Run: headless pygame with SDL's dummy video driver; simulated clock (each Clock.tick advances the game by its frame time, no real sleeping); random seed 0; keys injected as events and as key.get_pressed() state; mouse plan: one left click at the window centre at the start of phase 2, then a move to the lower-right quarter at the start of phase 3.
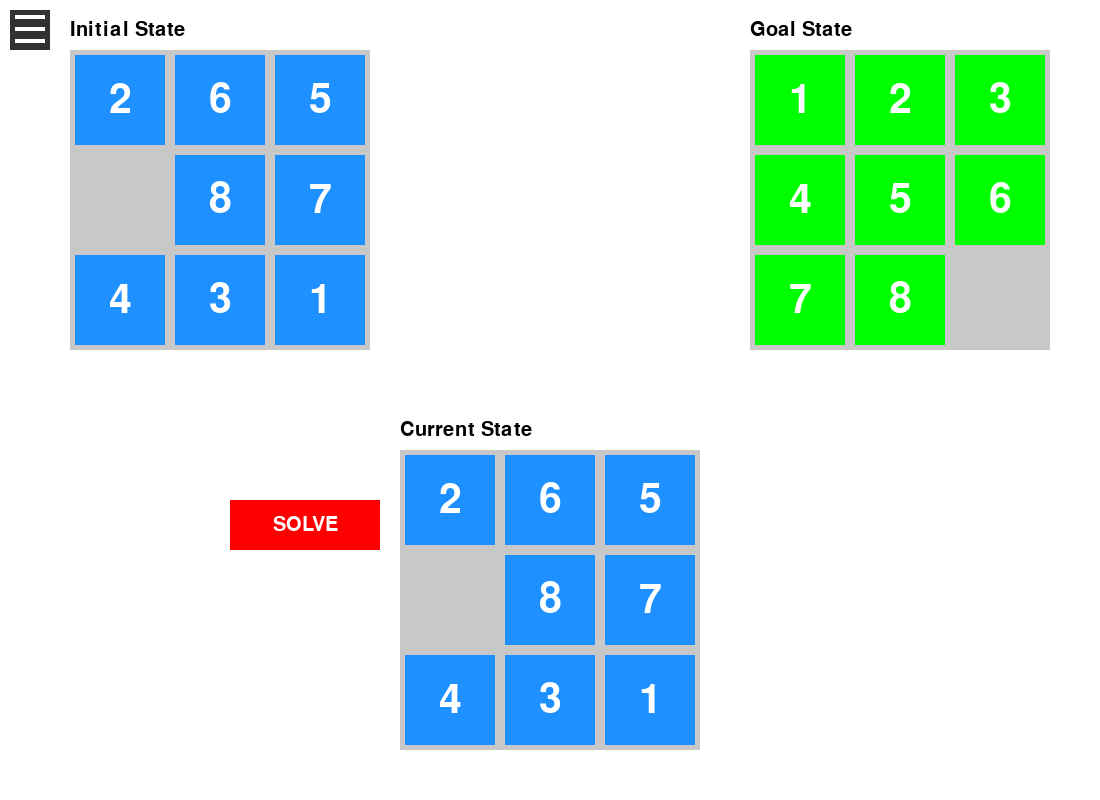
Frame 1 of 4 · flips 1–60 · no input
Frame 2 of 4 · flips 61–180 · clicked the window centre · tapped SPACE, RETURN · held RIGHT (→), D · screen unchanged from frame 1, image omitted
Frame 3 of 4 · flips 181–300 · moved the mouse to the lower-right quarter · held DOWN (↓), S · screen unchanged from frame 2, image omitted
Frame 4 of 4 · flips 301–420 · held LEFT (←), A, UP (↑), W · screen unchanged from frame 3, image omitted

The pygame program that drew these frames:

import pygame
import sys
from collections import deque
import copy
import time
from queue import PriorityQueue
# Khởi tạo pygame
pygame.init()

# Các hằng số
MENU_WIDTH = 200
WIDTH = 1100  # Increased to accommodate menu
HEIGHT = 800  # Larger window
GRID_SIZE = 3
CELL_SIZE = 100  # Smaller cells for better layout
GRID_PADDING = 50
WHITE = (255, 255, 255)
BLACK = (0, 0, 0)
GRAY = (200, 200, 200)
BLUE = (30, 144, 255)
GREEN = (0, 255, 0)
RED = (255, 0, 0)
FONT = pygame.font.SysFont('Arial', 60)
BUTTON_FONT = pygame.font.SysFont('Arial', 30)
MENU_COLOR = (50, 50, 50)
MENU_BUTTON_COLOR = (70, 70, 70)
MENU_HOVER_COLOR = (90, 90, 90)
MENU_HIDDEN = True  # Start with hidden menu
INFO_COLOR = (50, 50, 150)
INFO_BG = (220, 220, 220)
POPUP_WIDTH = 400
POPUP_HEIGHT = 200

# Tạo cửa sổ
screen = pygame.display.set_mode((WIDTH, HEIGHT))
# Fixed method name

# Trạng thái ban đầu và trạng thái đích
initial_state = [
    [2, 6, 5],
    [0, 8, 7],
    [4, 3, 1]
]

goal_state = [
    [1, 2, 3],
    [4, 5, 6],
    [7, 8, 0]
]

# Tìm vị trí ô trống (0)
def find_empty(state):
    for i in range(GRID_SIZE):
        for j in range(GRID_SIZE):
            if state[i][j] == 0:
                return i, j
    return -1, -1

# Kiểm tra trạng thái đích
def is_goal(state):
    return state == goal_state

# Hàm sinh các trạng thái kế tiếp
def get_neighbors(state):
    neighbors = []
    empty_i, empty_j = find_empty(state)
    
    # Các hướng di chuyển: lên, xuống, trái, phải
    directions = [(-1, 0), (1, 0), (0, -1), (0, 1)]
    
    for di, dj in directions:
        new_i, new_j = empty_i + di, empty_j + dj
        
        if 0 <= new_i < GRID_SIZE and 0 <= new_j < GRID_SIZE:
            new_state = copy.deepcopy(state)
            # Hoán đổi vị trí ô trống với ô xung quanh
            new_state[empty_i][empty_j], new_state[new_i][new_j] = new_state[new_i][new_j], new_state[empty_i][empty_j]
            neighbors.append(new_state)
    
    return neighbors

# Chuyển đổi trạng thái ma trận thành tuple để có thể hash
def state_to_tuple(state):
    return tuple(tuple(row) for row in state)

# Thuật toán BFS
def bfs(initial_state):
    start_time = time.time()
    queue = deque([(initial_state, [initial_state])])  # Store state and path
    visited = {state_to_tuple(initial_state)}
    
    while queue and time.time() - start_time < 30:
        current_state, path = queue.popleft()
        
        if is_goal(current_state):
            return path
        
        for neighbor in get_neighbors(current_state):
            neighbor_tuple = state_to_tuple(neighbor)
            if neighbor_tuple not in visited:
                visited.add(neighbor_tuple)
                queue.append((neighbor, path + [neighbor]))
    
    return None

def dfs(initial_state, max_depth=30):
    start_time = time.time()
    stack = [(initial_state, [initial_state], 0)]  # (state, path, depth)
    visited = {state_to_tuple(initial_state)}
    
    while stack and time.time() - start_time < 30:
        current_state, path, depth = stack.pop()
        
        if is_goal(current_state):
            return path
            
        if depth < max_depth:
            neighbors = get_neighbors(current_state)
            for neighbor in reversed(neighbors):  # Reverse to maintain correct order
                neighbor_tuple = state_to_tuple(neighbor)
                if neighbor_tuple not in visited:
                    visited.add(neighbor_tuple)
                    stack.append((neighbor, path + [neighbor], depth + 1))
    
    return None

def ids(initial_state, max_depth=30):
    start_time = time.time()
    
    for depth_limit in range(max_depth):
        stack = [(initial_state, [initial_state], 0)]  # (state, path, depth)
        visited = {state_to_tuple(initial_state)}
        
        while stack and time.time() - start_time < 30:
            current_state, path, depth = stack.pop()
            
            if is_goal(current_state):
                return path
                
            if depth < depth_limit:
                neighbors = get_neighbors(current_state)
                for neighbor in reversed(neighbors):
                    neighbor_tuple = state_to_tuple(neighbor)
                    if neighbor_tuple not in visited:
                        visited.add(neighbor_tuple)
                        stack.append((neighbor, path + [neighbor], depth + 1))
        
        # Clear visited states for next iteration
        if time.time() - start_time >= 30:
            break
            
    return None


def ucs(initial_state):
    """Uniform Cost Search implementation"""
    from queue import PriorityQueue
    start_time = time.time()
    
    # Priority queue of (cost, state, path)
    frontier = PriorityQueue()
    frontier.put((0, initial_state, [initial_state]))
    visited = {state_to_tuple(initial_state)}
    
    while not frontier.empty() and time.time() - start_time < 30:
        cost, current_state, path = frontier.get()
        
        if is_goal(current_state):
            return path
        
        for neighbor in get_neighbors(current_state):
            neighbor_tuple = state_to_tuple(neighbor)
            if neighbor_tuple not in visited:
                visited.add(neighbor_tuple)
                # Cost is incremented by 1 for each move
                frontier.put((cost + 1, neighbor, path + [neighbor]))
    
    return None
# Add heuristic function after is_goal function
def manhattan_distance(state):
    """Calculate Manhattan distance heuristic"""
    distance = 0
    for i in range(GRID_SIZE):
        for j in range(GRID_SIZE):
            if state[i][j] != 0:  # Don't count the blank tile
                # Find where this number should be in goal state
                for gi in range(GRID_SIZE):
                    for gj in range(GRID_SIZE):
                        if goal_state[gi][gj] == state[i][j]:
                            distance += abs(gi - i) + abs(gj - j)
                            break
    return distance

# Add A* algorithm after UCS
def astar(initial_state):
    """A* Search implementation"""
    start_time = time.time()
    
    # Priority queue of (f_score, state, path)
    # f_score = g_score (path length) + h_score (manhattan distance)
    frontier = PriorityQueue()
    frontier.put((manhattan_distance(initial_state), 0, initial_state, [initial_state]))
    visited = {state_to_tuple(initial_state)}
    
    while not frontier.empty() and time.time() - start_time < 30:
        f_score, g_score, current_state, path = frontier.get()
        
        if is_goal(current_state):
            return path
        
        for neighbor in get_neighbors(current_state):
            neighbor_tuple = state_to_tuple(neighbor)
            if neighbor_tuple not in visited:
                visited.add(neighbor_tuple)
                g = g_score + 1  # One more step
                h = manhattan_distance(neighbor)
                f = g + h
                frontier.put((f, g, neighbor, path + [neighbor]))
    
    return None

def greedy(initial_state):
    """Greedy Search implementation using Manhattan distance heuristic"""
    start_time = time.time()
    
    # Priority queue of (heuristic_value, state, path)
    frontier = PriorityQueue()
    frontier.put((manhattan_distance(initial_state), initial_state, [initial_state]))
    visited = {state_to_tuple(initial_state)}
    
    while not frontier.empty() and time.time() - start_time < 30:
        _, current_state, path = frontier.get()
        
        if is_goal(current_state):
            return path
        
        for neighbor in get_neighbors(current_state):
            neighbor_tuple = state_to_tuple(neighbor)
            if neighbor_tuple not in visited:
                visited.add(neighbor_tuple)
                h = manhattan_distance(neighbor)  # Only use heuristic value
                frontier.put((h, neighbor, path + [neighbor]))
    
    return None
def draw_grid(state, solution=None, step_index=0, show_menu=False, current_algorithm='BFS', solve_times=None):
    screen.fill(WHITE)
    
    # Calculate x offset based on menu state
    x_offset = MENU_WIDTH if show_menu else 0
    main_width = WIDTH - x_offset
    
    # Draw initial state (left-top) - Added title
    draw_state(initial_state, 
              x_offset + GRID_PADDING + 20, 
              GRID_PADDING,
              "Initial State")
    
    # Draw goal state (right-top) - Added title
    draw_state(goal_state, 
              x_offset + main_width - GRID_PADDING - 300, 
              GRID_PADDING,
              "Goal State")
    
    # Get current state position
    current_state_x = x_offset + main_width//2 - (CELL_SIZE * GRID_SIZE)//2
    current_state_y = GRID_PADDING + CELL_SIZE * GRID_SIZE + 100
    
    # Draw current solving state (middle-bottom)
    draw_state(state, 
              current_state_x,
              current_state_y,
              "Current State")
    
    # Draw SOLVE button to the left of current state
    solve_button = pygame.draw.rect(screen, RED, 
                                  (current_state_x - 170,  # Left of current state
                                   current_state_y + CELL_SIZE//2,
                                   150, 50))
    solve_text = BUTTON_FONT.render("SOLVE", True, WHITE)
    screen.blit(solve_text, (solve_button.centerx - solve_text.get_width()//2,
                            solve_button.centery - solve_text.get_height()//2))
    
    # Draw solving information on the right if solution exists
    if solution:
        info_x = current_state_x + (CELL_SIZE * GRID_SIZE) + 20  # Right of current state
        
        # Algorithm name and current solve time
        algo_text = BUTTON_FONT.render(f"Algorithm: {current_algorithm}", True, BLACK)
        screen.blit(algo_text, (info_x, current_state_y - 35))
        
        # Time info - get from solve_times dictionary
        if solve_times and current_algorithm in solve_times:
            time_text = BUTTON_FONT.render(f"Time: {solve_times[current_algorithm]:.3f}s", True, BLACK)
            screen.blit(time_text, (info_x, current_state_y))
        
        # Steps info
        steps_text = BUTTON_FONT.render(f"Steps: {len(solution)-1}", True, BLACK)
        screen.blit(steps_text, (info_x, current_state_y + 35))
        
        # Draw comparison of all algorithm times
        if solve_times:
            compare_y = current_state_y + 100
            for algo, time in solve_times.items():
                compare_text = BUTTON_FONT.render(f"{algo}: {time:.3f}s", True, BLACK)
                screen.blit(compare_text, (info_x, compare_y))
                compare_y += 30
    
    # Draw menu
    mouse_pos = pygame.mouse.get_pos()
    menu_elements = draw_menu(show_menu, mouse_pos, current_algorithm)
    
    pygame.display.flip()
    return menu_elements

def draw_state(state, x, y, title):
    # Draw title
    title_text = BUTTON_FONT.render(title, True, BLACK)
    screen.blit(title_text, (x, y - 30))
    
    # Draw puzzle grid
    pygame.draw.rect(screen, GRAY, 
                    (x, y, CELL_SIZE * GRID_SIZE, CELL_SIZE * GRID_SIZE))
    
    for i in range(GRID_SIZE):
        for j in range(GRID_SIZE):
            if state[i][j] != 0:
                color = BLUE
                if state[i][j] == goal_state[i][j]:
                    color = GREEN
                    
                pygame.draw.rect(screen, color, 
                               (x + j * CELL_SIZE + 5, 
                                y + i * CELL_SIZE + 5, 
                                CELL_SIZE - 10, CELL_SIZE - 10))
                
                number = FONT.render(str(state[i][j]), True, WHITE)
                screen.blit(number, 
                          (x + j * CELL_SIZE + CELL_SIZE//2 - number.get_width()//2,
                           y + i * CELL_SIZE + CELL_SIZE//2 - number.get_height()//2))

def draw_menu(show_menu, mouse_pos, current_algorithm):
    if not show_menu:
        menu_button = pygame.draw.rect(screen, MENU_COLOR, (10, 10, 40, 40))
        for i in range(3):
            pygame.draw.rect(screen, WHITE, (15, 15 + i*12, 30, 4))
        return menu_button
    
    # Draw menu background
    menu_rect = pygame.draw.rect(screen, MENU_COLOR, (0, 0, MENU_WIDTH, HEIGHT))
    
    # Draw close button
    close_button = pygame.draw.rect(screen, RED, (MENU_WIDTH - 40, 10, 30, 30))
    pygame.draw.line(screen, WHITE, (MENU_WIDTH - 35, 15), (MENU_WIDTH - 15, 35), 2)
    pygame.draw.line(screen, WHITE, (MENU_WIDTH - 15, 15), (MENU_WIDTH - 35, 35), 2)
    
    # BFS button
    bfs_rect = pygame.Rect(20, 100, MENU_WIDTH - 40, 50)
    bfs_color = MENU_HOVER_COLOR if current_algorithm == 'BFS' else MENU_BUTTON_COLOR
    if bfs_rect.collidepoint(mouse_pos):
        bfs_color = MENU_HOVER_COLOR
    bfs_button = pygame.draw.rect(screen, bfs_color, bfs_rect)
    bfs_text = BUTTON_FONT.render("BFS", True, WHITE)
    screen.blit(bfs_text, (bfs_button.centerx - bfs_text.get_width()//2,
                          bfs_button.centery - bfs_text.get_height()//2))
    
    # DFS button
    dfs_rect = pygame.Rect(20, 170, MENU_WIDTH - 40, 50)
    dfs_color = MENU_HOVER_COLOR if current_algorithm == 'DFS' else MENU_BUTTON_COLOR
    if dfs_rect.collidepoint(mouse_pos):
        dfs_color = MENU_HOVER_COLOR
    dfs_button = pygame.draw.rect(screen, dfs_color, dfs_rect)
    dfs_text = BUTTON_FONT.render("DFS", True, WHITE)
    screen.blit(dfs_text, (dfs_button.centerx - dfs_text.get_width()//2,
                          dfs_button.centery - dfs_text.get_height()//2))
    # IDS button
    ids_rect = pygame.Rect(20, 240, MENU_WIDTH - 40, 50)
    ids_color = MENU_HOVER_COLOR if current_algorithm == 'IDS' else MENU_BUTTON_COLOR
    if ids_rect.collidepoint(mouse_pos):
        ids_color = MENU_HOVER_COLOR
    ids_button = pygame.draw.rect(screen, ids_color, ids_rect)
    ids_text = BUTTON_FONT.render("IDS", True, WHITE)
    screen.blit(ids_text, (ids_button.centerx - ids_text.get_width()//2,
                          ids_button.centery - ids_text.get_height()//2))
    
    # UCS button (add after IDS button)
    ucs_rect = pygame.Rect(20, 310, MENU_WIDTH - 40, 50)
    ucs_color = MENU_HOVER_COLOR if current_algorithm == 'UCS' else MENU_BUTTON_COLOR
    if ucs_rect.collidepoint(mouse_pos):
        ucs_color = MENU_HOVER_COLOR
    ucs_button = pygame.draw.rect(screen, ucs_color, ucs_rect)
    ucs_text = BUTTON_FONT.render("UCS", True, WHITE)
    screen.blit(ucs_text, (ucs_button.centerx - ucs_text.get_width()//2,
                          ucs_button.centery - ucs_text.get_height()//2))
    # A* button
    astar_rect = pygame.Rect(20, 380, MENU_WIDTH - 40, 50)
    astar_color = MENU_HOVER_COLOR if current_algorithm == 'A*' else MENU_BUTTON_COLOR
    if astar_rect.collidepoint(mouse_pos):
        astar_color = MENU_HOVER_COLOR
    astar_button = pygame.draw.rect(screen, astar_color, astar_rect)
    astar_text = BUTTON_FONT.render("A*", True, WHITE)
    screen.blit(astar_text, (astar_button.centerx - astar_text.get_width()//2,
                            astar_button.centery - astar_text.get_height()//2))
    
    
    # In draw_menu function, add after A* button
    # Greedy button
    greedy_rect = pygame.Rect(20, 450, MENU_WIDTH - 40, 50)
    greedy_color = MENU_HOVER_COLOR if current_algorithm == 'Greedy' else MENU_BUTTON_COLOR
    if greedy_rect.collidepoint(mouse_pos):
        greedy_color = MENU_HOVER_COLOR
    greedy_button = pygame.draw.rect(screen, greedy_color, greedy_rect)
    greedy_text = BUTTON_FONT.render("Greedy", True, WHITE)
    screen.blit(greedy_text, (greedy_button.centerx - greedy_text.get_width()//2,
                             greedy_button.centery - greedy_text.get_height()//2))
    
    return menu_rect, close_button, bfs_button, dfs_button, ids_button, ucs_button, astar_button, greedy_button
    
def show_popup(message):
    """Show a popup message window"""
    popup_surface = pygame.Surface((POPUP_WIDTH, POPUP_HEIGHT))
    popup_surface.fill(INFO_BG)
    pygame.draw.rect(popup_surface, INFO_COLOR, popup_surface.get_rect(), 3)
    
    # Split message into lines if too long
    words = message.split()
    lines = []
    line = []
    for word in words:
        line.append(word)
        if len(' '.join(line)) > POPUP_WIDTH - 40:
            lines.append(' '.join(line[:-1]))
            line = [word]
    if line:
        lines.append(' '.join(line))
    
    # Render each line
    y = 30
    for line in lines:
        text = BUTTON_FONT.render(line, True, BLACK)
        text_rect = text.get_rect(center=(POPUP_WIDTH//2, y))
        popup_surface.blit(text, text_rect)
        y += 40
    
    # OK button
    ok_button = pygame.draw.rect(popup_surface, INFO_COLOR, 
                               (POPUP_WIDTH//2 - 40, POPUP_HEIGHT - 50, 80, 35))
    ok_text = BUTTON_FONT.render("OK", True, WHITE)
    ok_rect = ok_text.get_rect(center=ok_button.center)
    popup_surface.blit(ok_text, ok_rect)
    
    # Show popup and wait for response
    popup_rect = popup_surface.get_rect(center=(WIDTH//2, HEIGHT//2))
    screen.blit(popup_surface, popup_rect)
    pygame.display.flip()
    
    waiting = True
    while waiting:
        for event in pygame.event.get():
            if event.type == pygame.QUIT:
                pygame.quit()
                sys.exit()
            if event.type == pygame.MOUSEBUTTONDOWN:
                x, y = pygame.mouse.get_pos()
                button_x = popup_rect.x + POPUP_WIDTH//2 - 40
                button_y = popup_rect.y + POPUP_HEIGHT - 50
                if (button_x <= x <= button_x + 80 and 
                    button_y <= y <= button_y + 35):
                    waiting = False

def main():
    current_state = copy.deepcopy(initial_state)
    solution = None
    step_index = 0
    solving = False
    auto_solve = False
    last_step_time = 0
    show_menu = False
    menu_elements = None
    running = True
    current_algorithm = 'BFS'  # Default algorithm
    solve_time = 0  # Add this variable
    solve_times = {}  # Dictionary to store times for each algorithm
    
    while running:
        current_time = time.time()
        mouse_pos = pygame.mouse.get_pos()
        menu_elements = draw_grid(current_state, solution, step_index, show_menu, 
                                current_algorithm, solve_times)  # Pass solve_times instead of solve_time
        
        for event in pygame.event.get():
            if event.type == pygame.QUIT:
                running = False
            
            if event.type == pygame.MOUSEBUTTONDOWN:
                x, y = pygame.mouse.get_pos()
                
                # Menu button click handling
                if not show_menu:
                    if x <= 50 and y <= 50:  # Menu button area
                        show_menu = True
                    else:
                        # SOLVE button click - Updated coordinates
                        current_state_x = (WIDTH - (MENU_WIDTH if show_menu else 0))//2 - (CELL_SIZE * GRID_SIZE)//2
                        current_state_y = GRID_PADDING + CELL_SIZE * GRID_SIZE + 100
                        solve_button_x = current_state_x - 170
                        solve_button_y = current_state_y + CELL_SIZE//2
                        
                        if (solve_button_x <= x <= solve_button_x + 150 and 
                            solve_button_y <= y <= solve_button_y + 50):
                            solving = True
                            auto_solve = True
                            solution = None  # Reset solution when starting new solve
                else:
                    if isinstance(menu_elements, tuple):
                        _, close_button, bfs_button, dfs_button, ids_button, ucs_button, astar_button, greedy_button = menu_elements
                        if close_button.collidepoint(x, y):
                            show_menu = False
                        elif bfs_button.collidepoint(x, y):
                            current_algorithm = 'BFS'
                            show_menu = False
                        elif dfs_button.collidepoint(x, y):
                            current_algorithm = 'DFS'
                            show_menu = False
                        elif ids_button.collidepoint(x, y):
                            current_algorithm = 'IDS'
                            show_menu = False
                        elif ucs_button.collidepoint(x, y):
                            current_algorithm = 'UCS'
                            show_menu = False
                        elif astar_button.collidepoint(x, y):
                            current_algorithm = 'A*'
                            show_menu = False
                        elif greedy_button.collidepoint(x, y):
                            current_algorithm = 'Greedy'
                            show_menu = False

        # Solve puzzle with selected algorithm
        if solving:
            solving = False
            try:
                solve_start = time.time()
                
                if current_algorithm == 'BFS':
                    solution = bfs(current_state)
                elif current_algorithm == 'DFS':
                    solution = dfs(current_state)
                elif current_algorithm == 'IDS':
                    solution = ids(current_state)
                elif current_algorithm == 'UCS':
                    solution = ucs(current_state)
                elif current_algorithm == 'A*':
                    solution = astar(current_state)
                else:  # Greedy
                    solution = greedy(current_state)
                
                solve_duration = time.time() - solve_start
                
                if solution:
                    step_index = 0
                    current_state = copy.deepcopy(solution[step_index])
                    solve_times[current_algorithm] = solve_duration
                else:
                    show_popup(f"No solution found with {current_algorithm}!")
                    auto_solve = False
            except Exception as e:
                show_popup(f"Error during solving: {str(e)}")
                solution = None
                auto_solve = False

        # Auto-solve animation - Added error checking
        if auto_solve and solution and current_time - last_step_time >= 0.5:
            try:
                if step_index < len(solution) - 1:
                    step_index += 1
                    current_state = copy.deepcopy(solution[step_index])
                    last_step_time = current_time
                else:
                    auto_solve = False
            except Exception as e:
                print(f"Error during animation: {str(e)}")
                auto_solve = False

        pygame.time.delay(30)

    pygame.quit()
    sys.exit()

if __name__ == "__main__":
    main()
